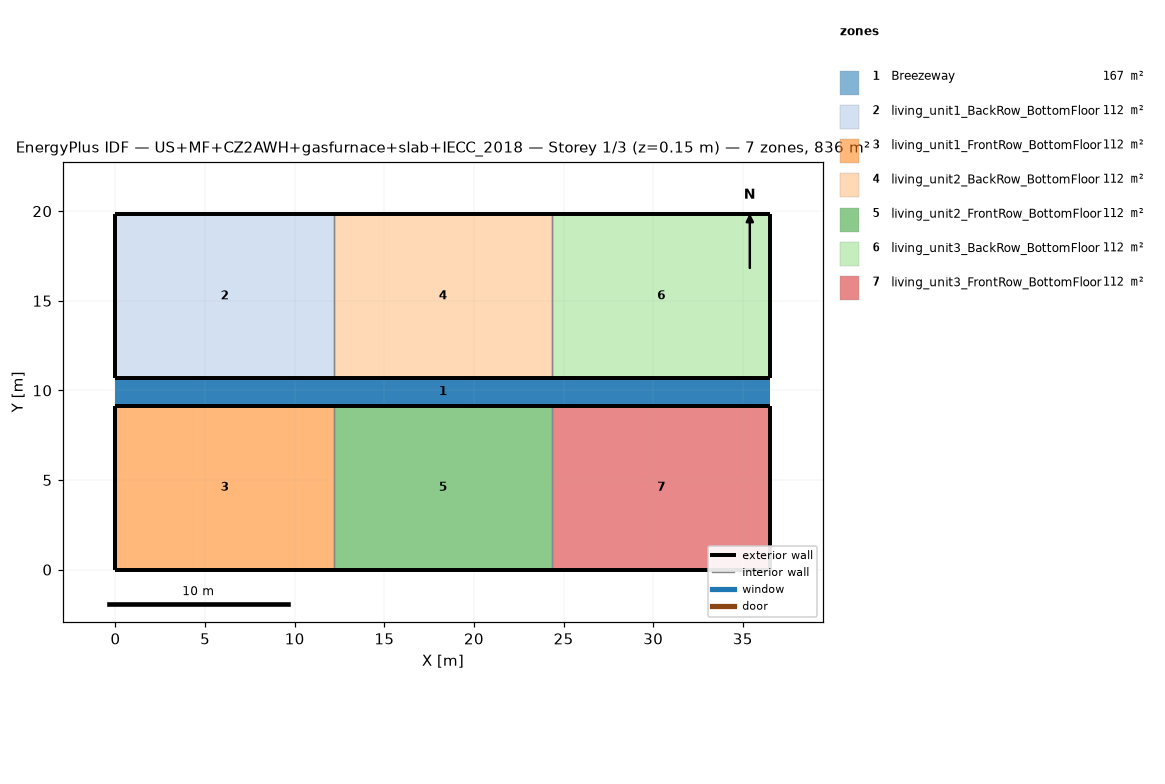
=== STOREY PLAN SPEC (per zone: floor XY polygon, exterior-wall plan segments, windows/doors) ===
zone 1: Breezeway  (167.0 m²)
  floor: (36.54, 9.16) (0.00, 9.16) (0.00, 10.68) (36.54, 10.68)
  floor: (36.54, 9.16) (0.00, 9.16) (0.00, 10.68) (36.54, 10.68)
  floor: (36.54, 9.16) (0.00, 9.16) (0.00, 10.68) (36.54, 10.68)
zone 2: living_unit1_BackRow_BottomFloor  (111.5 m²)
  floor: (12.18, 10.68) (0.00, 10.68) (0.00, 19.84) (12.18, 19.84)
  exterior wall: (0.00, 10.68) – (12.18, 10.68)  [12.2 m]
  exterior wall: (12.18, 19.84) – (0.00, 19.84)  [12.2 m]
  exterior wall: (0.00, 19.84) – (0.00, 10.68)  [9.2 m]
  interior walls: 1
zone 3: living_unit1_FrontRow_BottomFloor  (111.5 m²)
  floor: (12.18, 0.00) (0.00, 0.00) (0.00, 9.16) (12.18, 9.16)
  exterior wall: (0.00, 0.00) – (12.18, 0.00)  [12.2 m]
  exterior wall: (12.18, 9.16) – (0.00, 9.16)  [12.2 m]
  exterior wall: (0.00, 9.16) – (0.00, 0.00)  [9.2 m]
  interior walls: 1
zone 4: living_unit2_BackRow_BottomFloor  (111.5 m²)
  floor: (24.36, 10.68) (12.18, 10.68) (12.18, 19.84) (24.36, 19.84)
  exterior wall: (12.18, 10.68) – (24.36, 10.68)  [12.2 m]
  exterior wall: (24.36, 19.84) – (12.18, 19.84)  [12.2 m]
  interior walls: 2
zone 5: living_unit2_FrontRow_BottomFloor  (111.5 m²)
  floor: (24.36, 0.00) (12.18, 0.00) (12.18, 9.16) (24.36, 9.16)
  exterior wall: (12.18, 0.00) – (24.36, 0.00)  [12.2 m]
  exterior wall: (24.36, 9.16) – (12.18, 9.16)  [12.2 m]
  interior walls: 2
zone 6: living_unit3_BackRow_BottomFloor  (111.5 m²)
  floor: (36.54, 10.68) (24.36, 10.68) (24.36, 19.84) (36.54, 19.84)
  exterior wall: (24.36, 10.68) – (36.54, 10.68)  [12.2 m]
  exterior wall: (36.54, 10.68) – (36.54, 19.84)  [9.2 m]
  exterior wall: (36.54, 19.84) – (24.36, 19.84)  [12.2 m]
  interior walls: 1
zone 7: living_unit3_FrontRow_BottomFloor  (111.5 m²)
  floor: (36.54, 0.00) (24.36, 0.00) (24.36, 9.16) (36.54, 9.16)
  exterior wall: (24.36, 0.00) – (36.54, 0.00)  [12.2 m]
  exterior wall: (36.54, 0.00) – (36.54, 9.16)  [9.2 m]
  exterior wall: (36.54, 9.16) – (24.36, 9.16)  [12.2 m]
  interior walls: 1

=== DERIVED (storey summary) ===
Building: US+MF+CZ2AWH+gasfurnace+slab+IECC_2018
Storey: 1 of 3  (floor level z = 0.15 m)
Storey gross floor area: 836.2 m²
Zones on this storey: 7
  - Breezeway: floor 167.0 m²
  - living_unit1_BackRow_BottomFloor: floor 111.5 m²; exterior wall 33.5 m (86.9 m²); WWR 0.0%
  - living_unit1_FrontRow_BottomFloor: floor 111.5 m²; exterior wall 33.5 m (86.9 m²); WWR 0.0%
  - living_unit2_BackRow_BottomFloor: floor 111.5 m²; exterior wall 24.4 m (63.1 m²); WWR 0.0%
  - living_unit2_FrontRow_BottomFloor: floor 111.5 m²; exterior wall 24.4 m (63.1 m²); WWR 0.0%
  - living_unit3_BackRow_BottomFloor: floor 111.5 m²; exterior wall 33.5 m (86.9 m²); WWR 0.0%
  - living_unit3_FrontRow_BottomFloor: floor 111.5 m²; exterior wall 33.5 m (86.9 m²); WWR 0.0%
Zone adjacency (shared interzone walls):
  - living_unit1_BackRow_BottomFloor ↔ living_unit2_BackRow_BottomFloor
  - living_unit1_FrontRow_BottomFloor ↔ living_unit2_FrontRow_BottomFloor
  - living_unit2_BackRow_BottomFloor ↔ living_unit3_BackRow_BottomFloor
  - living_unit2_FrontRow_BottomFloor ↔ living_unit3_FrontRow_BottomFloor